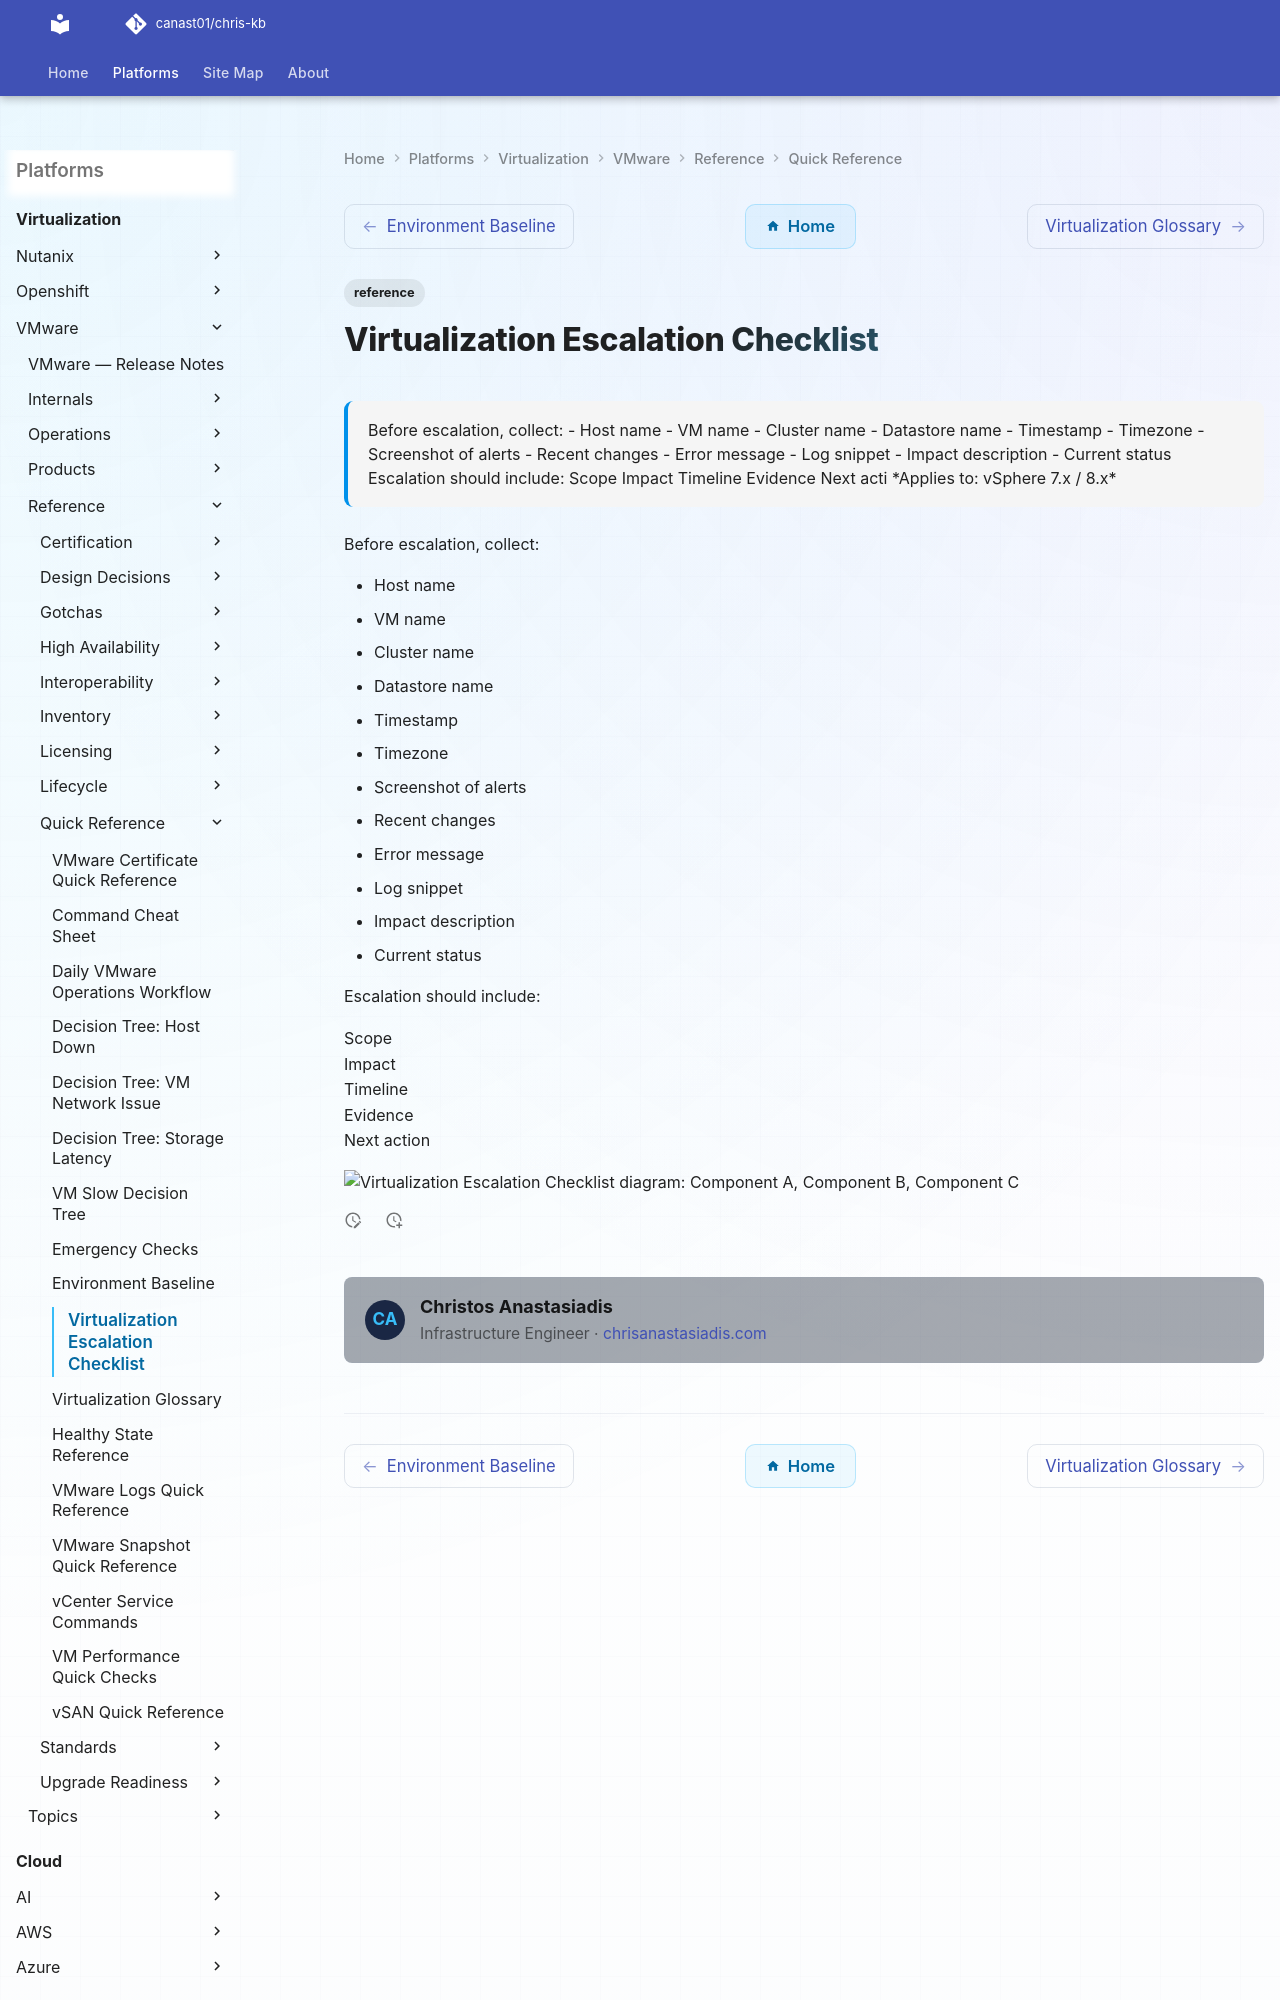

repository: canast01/chris-kb · page: virtualization/vmware/reference/quick-reference/escalation-checklist/index.html · generator: mkdocs

---
tags:
  - reference
description: "Before escalation, collect: - Host name - VM name - Cluster name - Datastore name - Timestamp - Timezone - Screenshot of alerts - Recent changes - Error..."
---
# Virtualization Escalation Checklist
